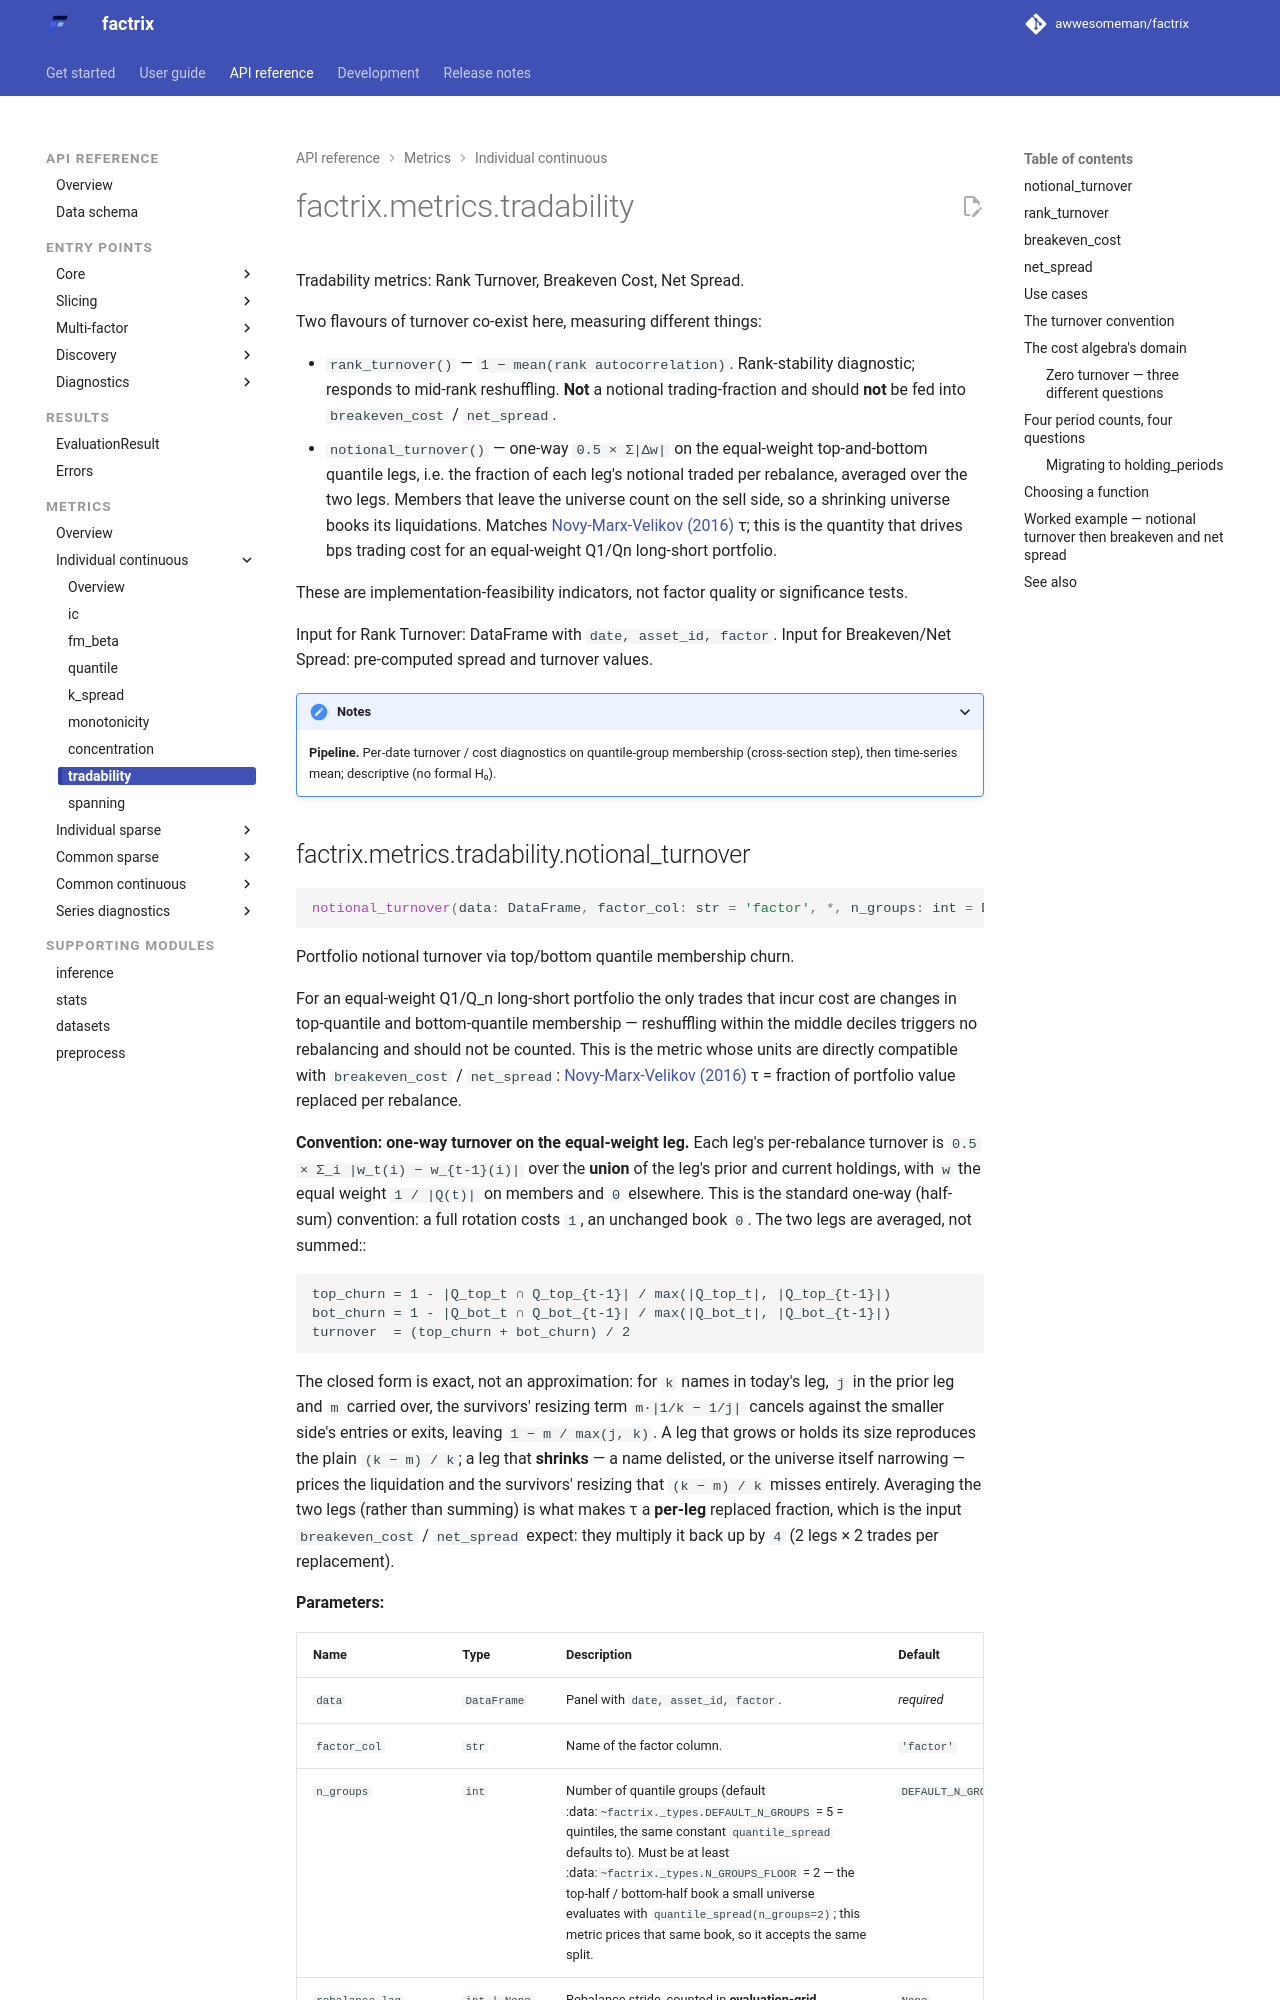

repository: awwesomeman/factrix · page: 0.34.0/api/metrics/tradability/index.html · generator: mkdocs

---
title: factrix.metrics.tradability
---

::: factrix.metrics.tradability
    options:
      show_root_members_full_path: true
      members:
        - notional_turnover
        - rank_turnover
        - breakeven_cost
        - net_spread

<hr>

!!! warning "Two flavours of turnover — do not mix them"
    `notional_turnover` is the Novy-Marx & Velikov (2016) $\tau$: the
    fraction of each top/bottom quantile leg's notional traded per
    rebalance, averaged over the two legs.
    This is the quantity whose units are compatible with `breakeven_cost`
    and `net_spread`. `rank_turnover` is `1 - mean(rank autocorrelation)`,
    a *rank-stability diagnostic* over the full cross-section — mid-rank
    churn that triggers no Q1/Qn rebalance still counts. Feeding
    `rank_turnover()` into the cost formulas will mis-state the result by a
    factor that grows with mid-rank churn.
